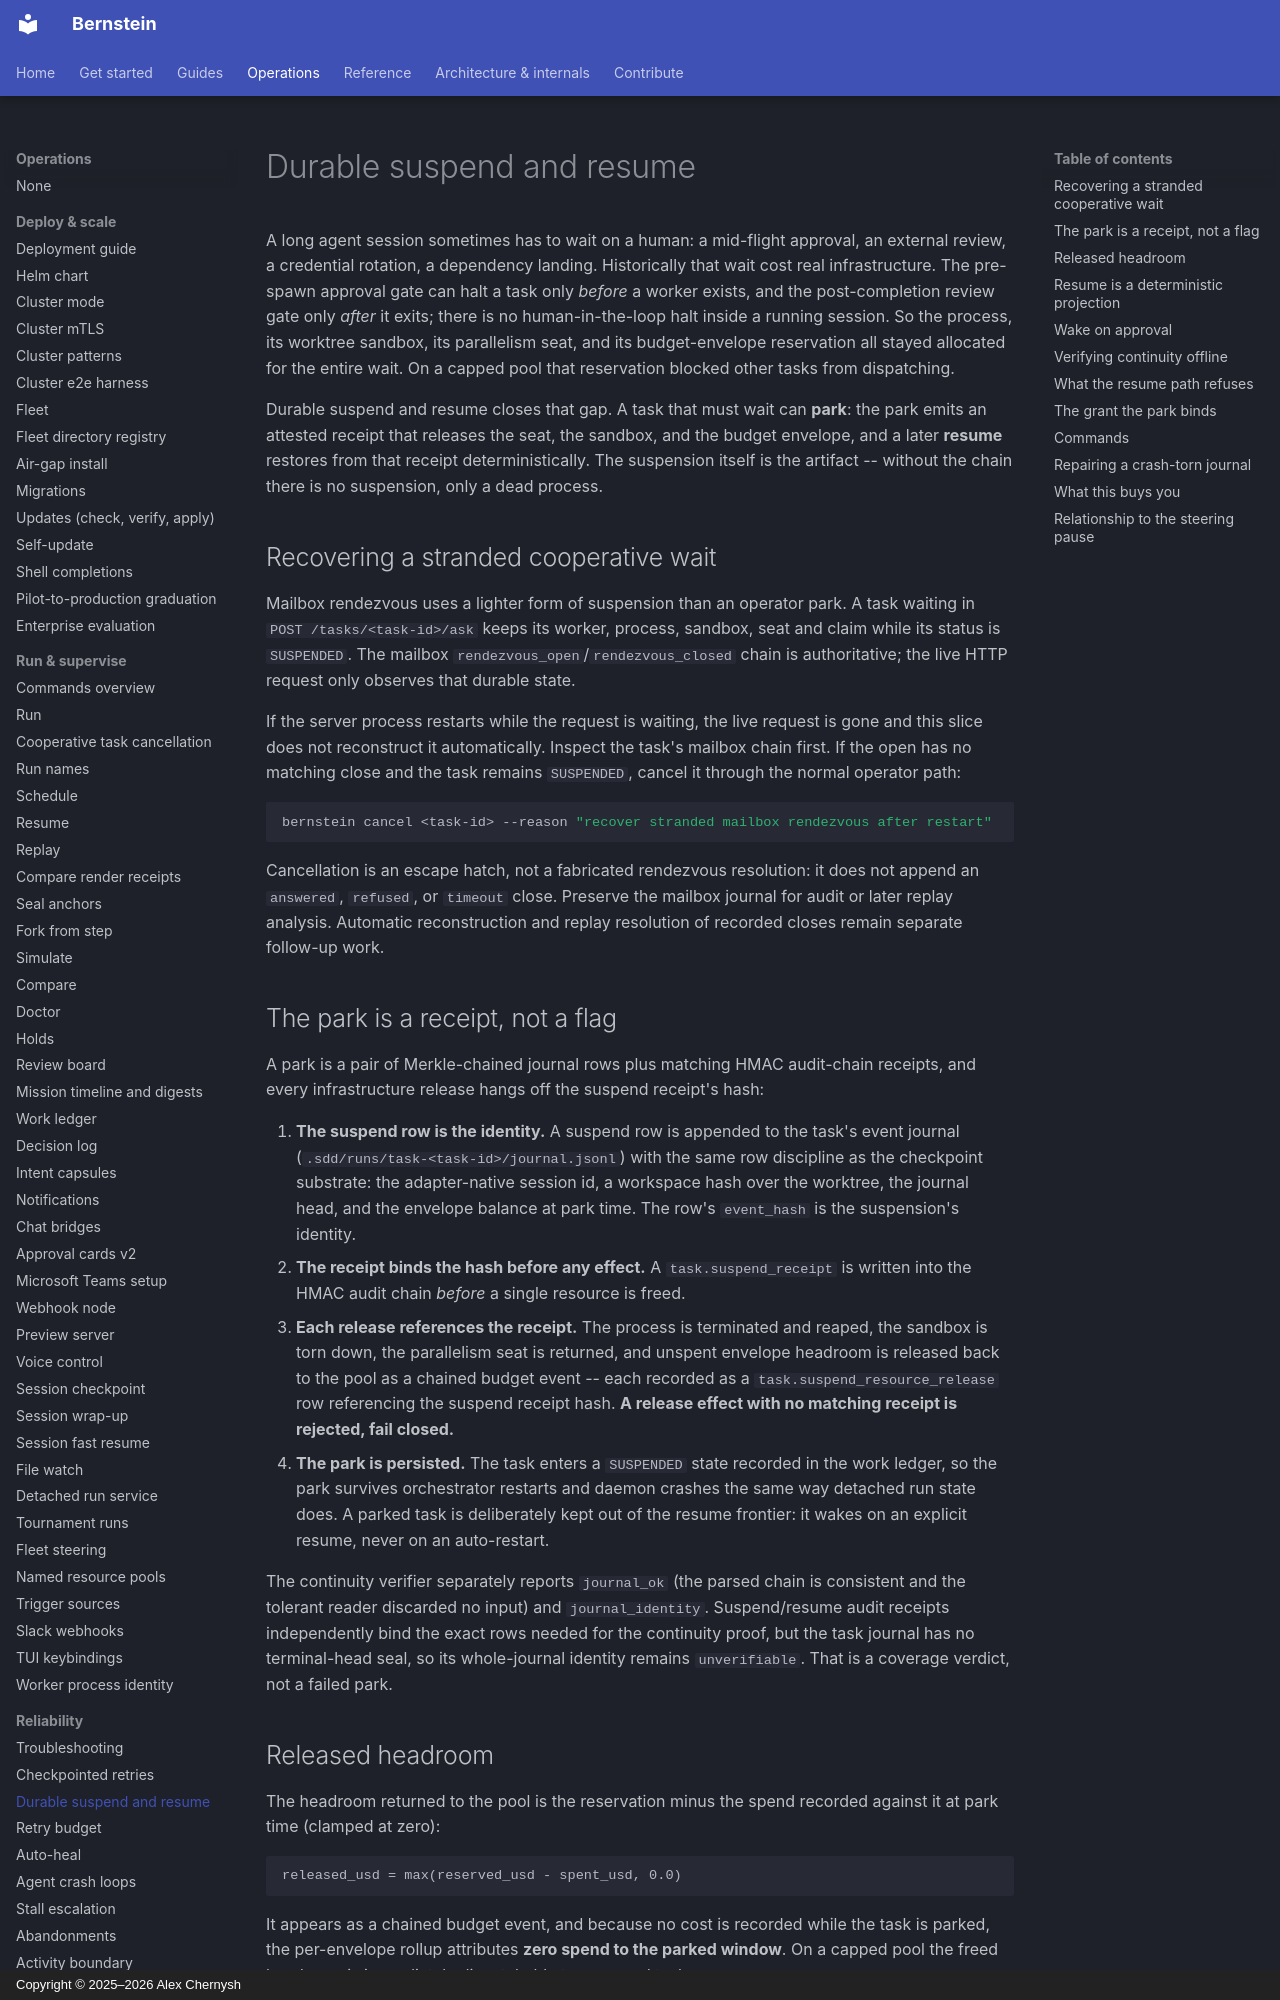

repository: sipyourdrink-ltd/bernstein · page: operations/durable-suspend-resume/index.html · generator: mkdocs · copyright: Copyright © 2025–2026 Alex Chernysh

# Durable suspend and resume

A long agent session sometimes has to wait on a human: a mid-flight approval, an
external review, a credential rotation, a dependency landing. Historically that
wait cost real infrastructure. The pre-spawn approval gate can halt a task only
*before* a worker exists, and the post-completion review gate only *after* it
exits; there is no human-in-the-loop halt inside a running session. So the
process, its worktree sandbox, its parallelism seat, and its budget-envelope
reservation all stayed allocated for the entire wait. On a capped pool that
reservation blocked other tasks from dispatching.

Durable suspend and resume closes that gap. A task that must wait can **park**:
the park emits an attested receipt that releases the seat, the sandbox, and the
budget envelope, and a later **resume** restores from that receipt
deterministically. The suspension itself is the artifact -- without the chain
there is no suspension, only a dead process.

## Recovering a stranded cooperative wait

Mailbox rendezvous uses a lighter form of suspension than an operator park. A
task waiting in `POST /tasks/<task-id>/ask` keeps its worker, process, sandbox,
seat and claim while its status is `SUSPENDED`. The mailbox
`rendezvous_open`/`rendezvous_closed` chain is authoritative; the live HTTP
request only observes that durable state.

If the server process restarts while the request is waiting, the live request
is gone and this slice does not reconstruct it automatically. Inspect the
task's mailbox chain first. If the open has no matching close and the task
remains `SUSPENDED`, cancel it through the normal operator path:

```bash
bernstein cancel <task-id> --reason "recover stranded mailbox rendezvous after restart"
```

Cancellation is an escape hatch, not a fabricated rendezvous resolution: it
does not append an `answered`, `refused`, or `timeout` close. Preserve the
mailbox journal for audit or later replay analysis. Automatic reconstruction
and replay resolution of recorded closes remain separate follow-up work.

## The park is a receipt, not a flag

A park is a pair of Merkle-chained journal rows plus matching HMAC audit-chain
receipts, and every infrastructure release hangs off the suspend receipt's
hash:

1. **The suspend row is the identity.** A suspend row is appended to the task's
   event journal (`.sdd/runs/task-<task-id>/journal.jsonl`) with the same row
   discipline as the checkpoint substrate: the adapter-native session id, a
   workspace hash over the worktree, the journal head, and the envelope balance
   at park time. The row's `event_hash` is the suspension's identity.
2. **The receipt binds the hash before any effect.** A `task.suspend_receipt`
   is written into the HMAC audit chain *before* a single resource is freed.
3. **Each release references the receipt.** The process is terminated and
   reaped, the sandbox is torn down, the parallelism seat is returned, and
   unspent envelope headroom is released back to the pool as a chained budget
   event -- each recorded as a `task.suspend_resource_release` row referencing
   the suspend receipt hash. **A release effect with no matching receipt is
   rejected, fail closed.**
4. **The park is persisted.** The task enters a `SUSPENDED` state recorded in
   the work ledger, so the park survives orchestrator restarts and daemon
   crashes the same way detached run state does. A parked task is deliberately
   kept out of the resume frontier: it wakes on an explicit resume, never on an
   auto-restart.

The continuity verifier separately reports `journal_ok` (the parsed chain is
consistent and the tolerant reader discarded no input) and
`journal_identity`. Suspend/resume audit receipts independently bind the exact
rows needed for the continuity proof, but the task journal has no terminal-head
seal, so its whole-journal identity remains `unverifiable`. That is a coverage
verdict, not a failed park.
